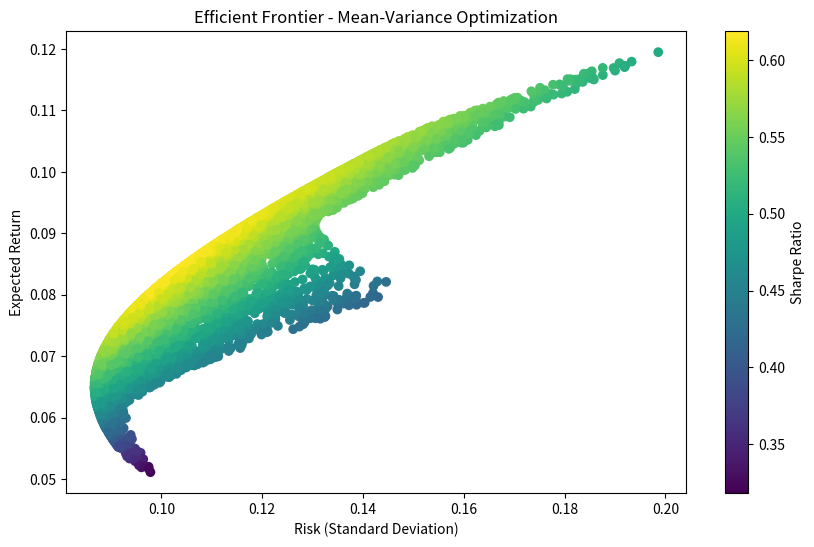

Reproduce this figure in Python.
import numpy as np
import matplotlib.pyplot as plt


returns = np.array([0.12, 0.08, 0.05])  
cov_matrix = np.array([
    [0.04, 0.006, 0.002],  
    [0.006, 0.0225, 0.003],
    [0.002, 0.003, 0.01]
])

num_portfolios = 10000
results = np.zeros((3, num_portfolios))

for i in range(num_portfolios):
    # Random weights
    weights = np.random.random(3)
    weights /= np.sum(weights)  # Normalize to sum to 1
    
    # Portfolio return
    portfolio_return = np.dot(weights, returns)
    
    # Portfolio risk (standard deviation)
    portfolio_std = np.sqrt(np.dot(weights.T, np.dot(cov_matrix, weights)))
    
    # Sharpe ratio (assuming risk-free rate = 2%)
    sharpe = (portfolio_return - 0.02) / portfolio_std
    
    results[0, i] = portfolio_std
    results[1, i] = portfolio_return
    results[2, i] = sharpe

# Plot efficient frontier
plt.figure(figsize=(10, 6))
plt.scatter(results[0,:], results[1,:], c=results[2,:], cmap='viridis')
plt.colorbar(label='Sharpe Ratio')
plt.xlabel('Risk (Standard Deviation)')
plt.ylabel('Expected Return')
plt.title('Efficient Frontier - Mean-Variance Optimization')
plt.show()
print(weights)